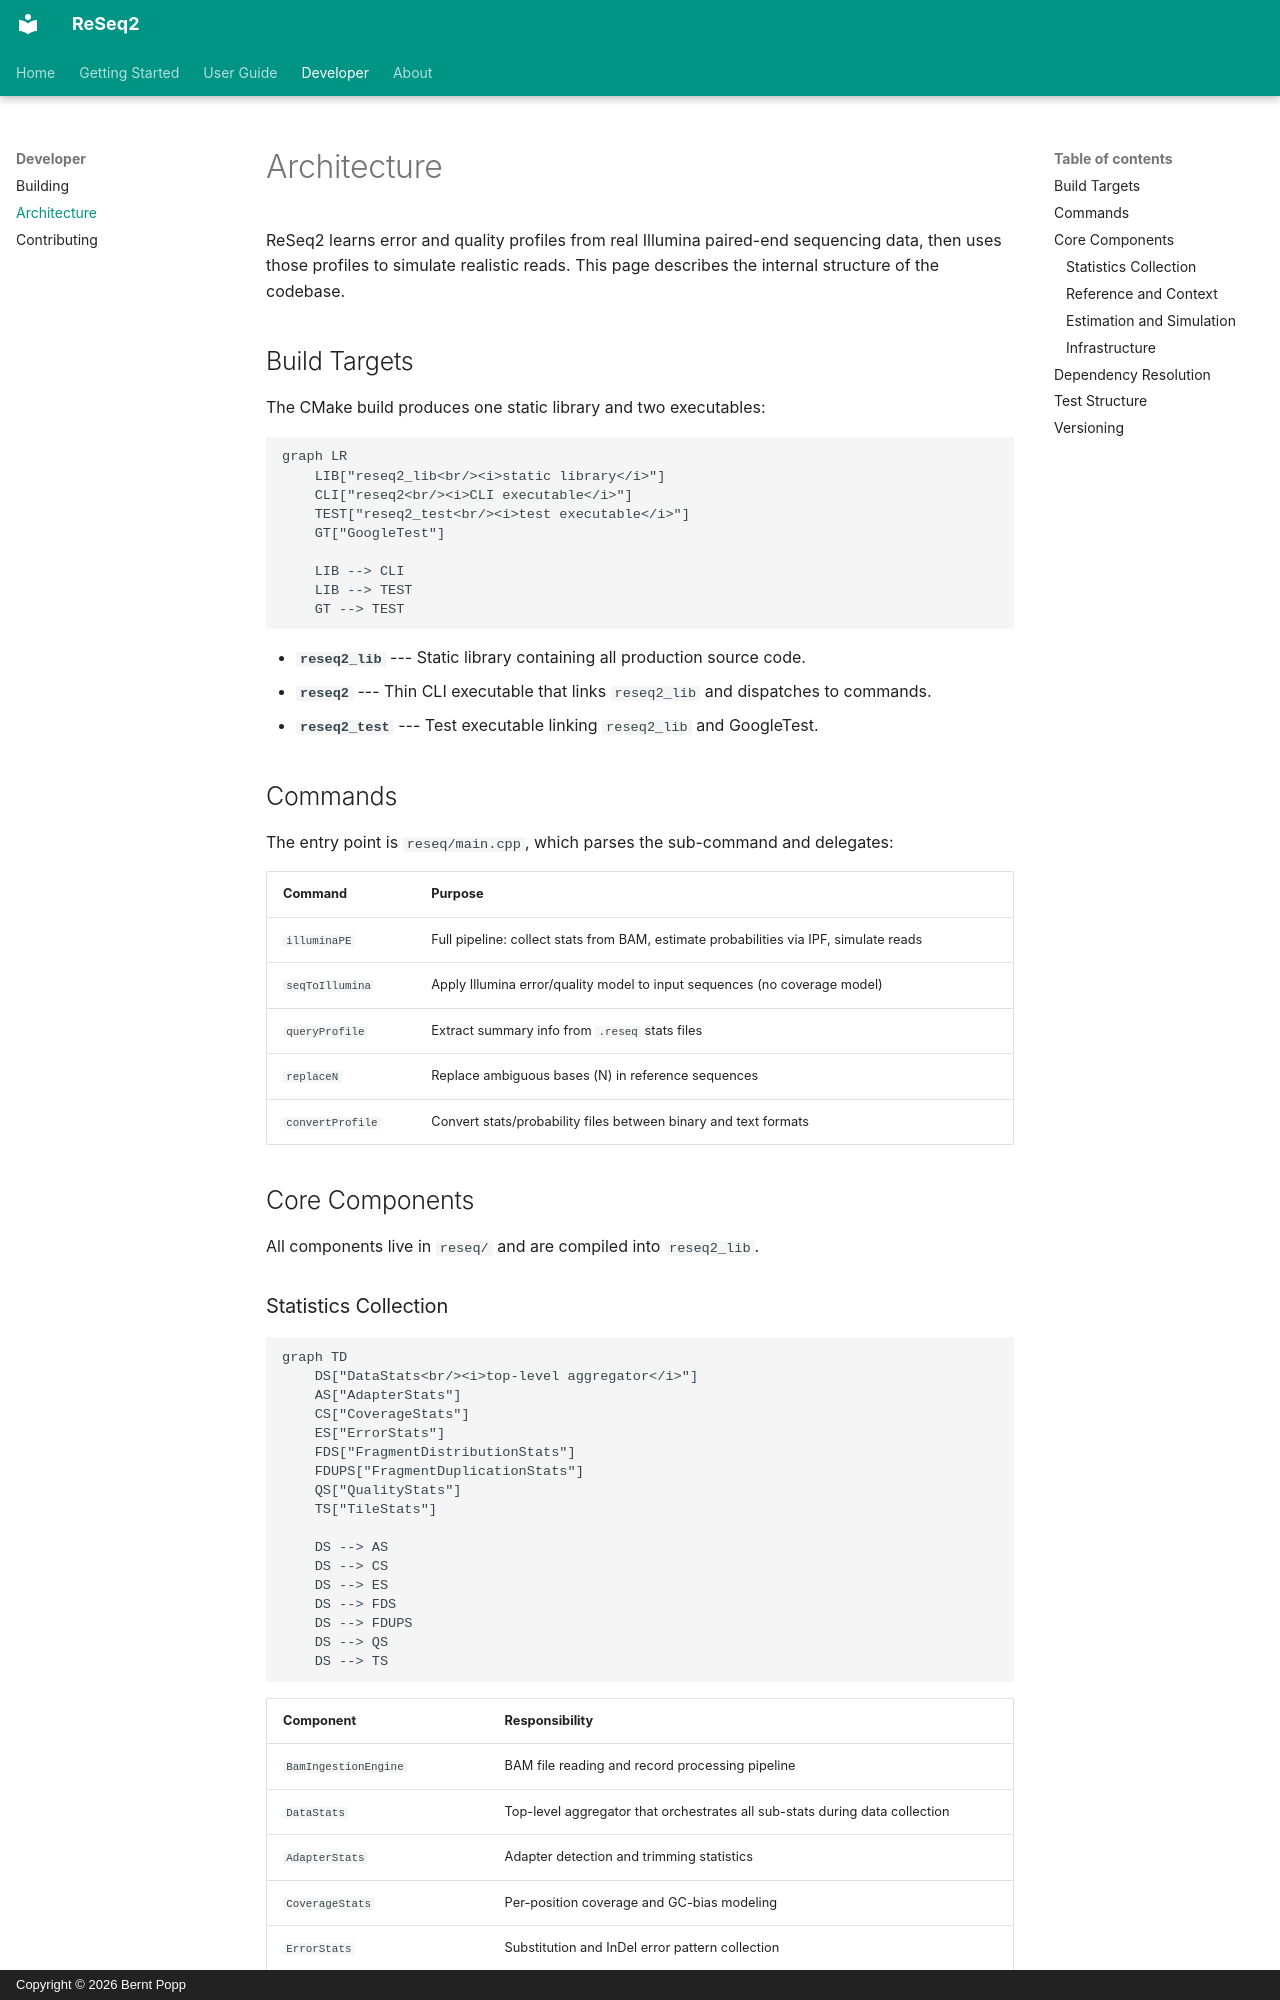

repository: berntpopp/ReSeq2 · page: developer/architecture/index.html · generator: mkdocs · copyright: Copyright © 2026 Bernt Popp

# Architecture

ReSeq2 learns error and quality profiles from real Illumina paired-end sequencing data, then uses those profiles to simulate realistic reads. This page describes the internal structure of the codebase.

## Build Targets

The CMake build produces one static library and two executables:

```mermaid
graph LR
    LIB["reseq2_lib<br/><i>static library</i>"]
    CLI["reseq2<br/><i>CLI executable</i>"]
    TEST["reseq2_test<br/><i>test executable</i>"]
    GT["GoogleTest"]

    LIB --> CLI
    LIB --> TEST
    GT --> TEST
```

- **`reseq2_lib`** --- Static library containing all production source code.
- **`reseq2`** --- Thin CLI executable that links `reseq2_lib` and dispatches to commands.
- **`reseq2_test`** --- Test executable linking `reseq2_lib` and GoogleTest.

## Commands

The entry point is `reseq/main.cpp`, which parses the sub-command and delegates:

| Command | Purpose |
|---|---|
| `illuminaPE` | Full pipeline: collect stats from BAM, estimate probabilities via IPF, simulate reads |
| `seqToIllumina` | Apply Illumina error/quality model to input sequences (no coverage model) |
| `queryProfile` | Extract summary info from `.reseq` stats files |
| `replaceN` | Replace ambiguous bases (N) in reference sequences |
| `convertProfile` | Convert stats/probability files between binary and text formats |

## Core Components

All components live in `reseq/` and are compiled into `reseq2_lib`.

### Statistics Collection

```mermaid
graph TD
    DS["DataStats<br/><i>top-level aggregator</i>"]
    AS["AdapterStats"]
    CS["CoverageStats"]
    ES["ErrorStats"]
    FDS["FragmentDistributionStats"]
    FDUPS["FragmentDuplicationStats"]
    QS["QualityStats"]
    TS["TileStats"]

    DS --> AS
    DS --> CS
    DS --> ES
    DS --> FDS
    DS --> FDUPS
    DS --> QS
    DS --> TS
```

| Component | Responsibility |
|---|---|
| `BamIngestionEngine` | BAM file reading and record processing pipeline |
| `DataStats` | Top-level aggregator that orchestrates all sub-stats during data collection |
| `AdapterStats` | Adapter detection and trimming statistics |
| `CoverageStats` | Per-position coverage and GC-bias modeling |
| `ErrorStats` | Substitution and InDel error pattern collection |
| `FragmentDistributionStats` | Fragment length distribution modeling |
| `FragmentDuplicationStats` | PCR duplicate rate estimation |
| `QualityStats` | Base quality score distribution modeling |
| `ReadSequenceStats` | Read-level sequence statistics collection |
| `TileStats` | Flowcell tile-level variation tracking |
